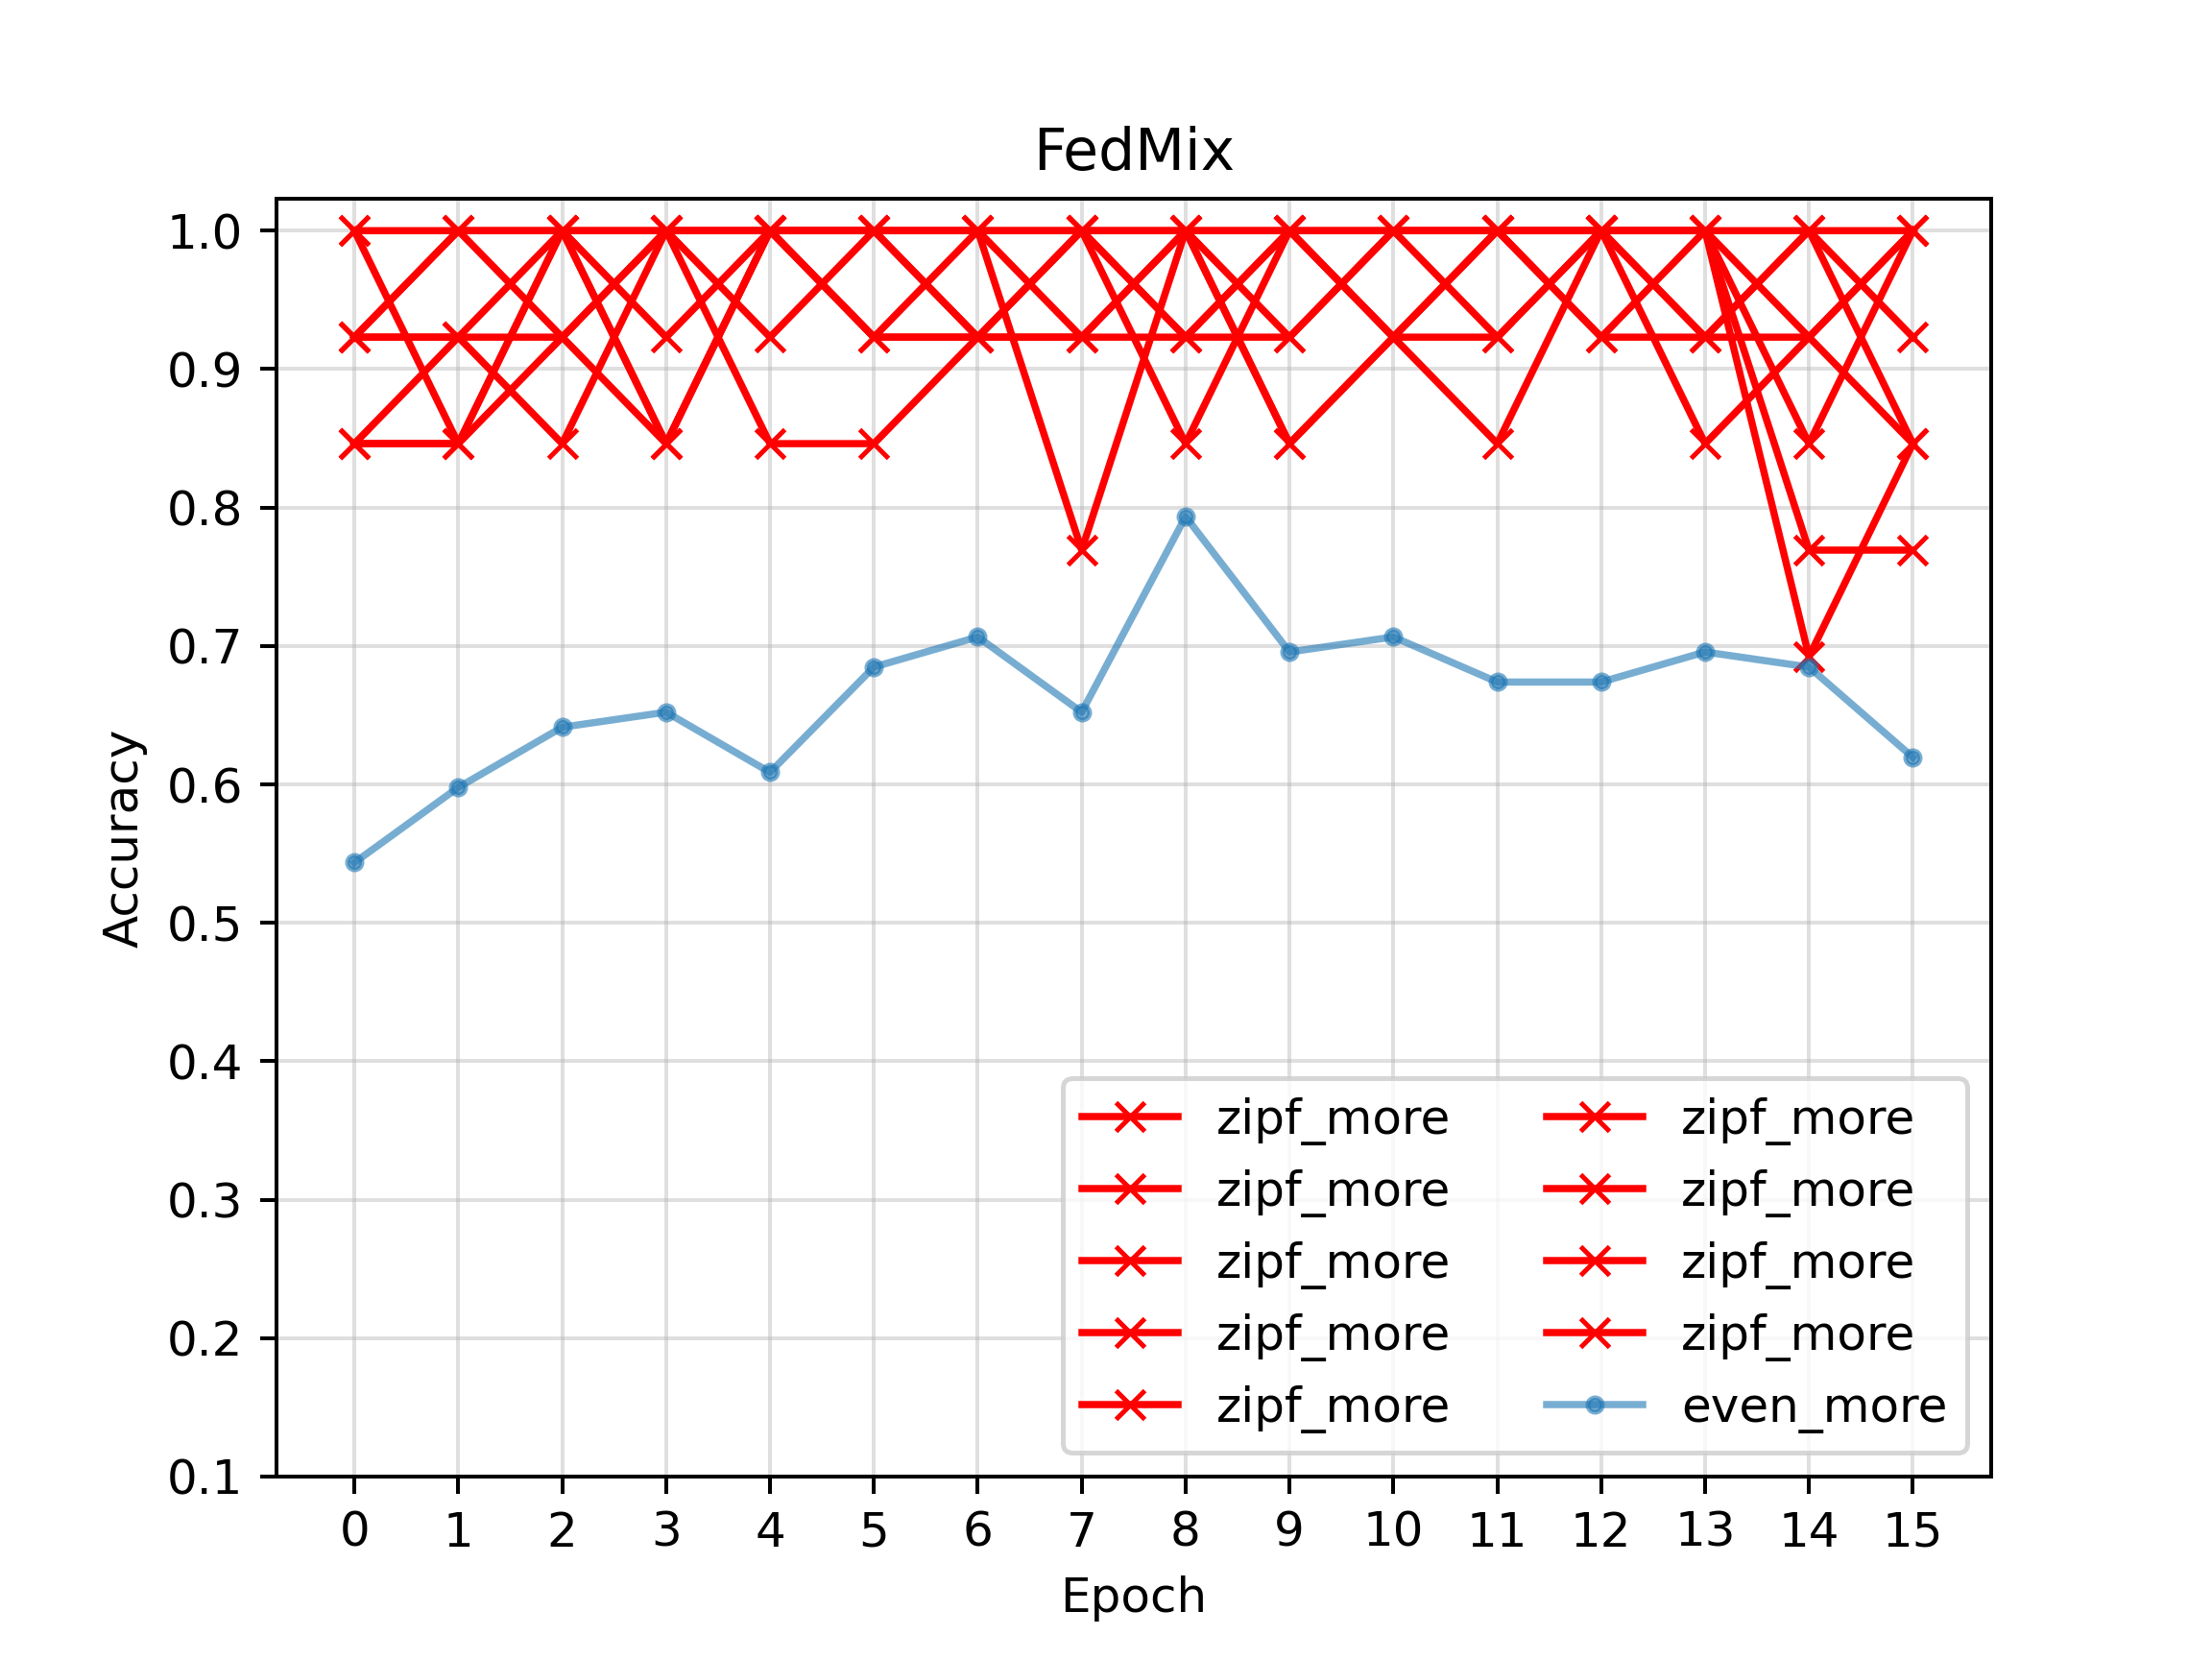

The file beside this chart, header and first rows:
port, train_count, test_count, label_dist, data_count, 0, 1, 2, 3, 4, 5, 6, 7, 8, 9, 10, 11, 12, 13, 14, 15
5001, 5973, 1013, zipf, more, 0.9231, 0.9231, 0.9231, 1.0, 1.0, 1.0, 0.9231, 1.0, 0.9231, 1.0, 1.0, 1.0, 0.9231, 0.9231, 1.0, 0.8462
5002, 5973, 1013, zipf, more, 0.9231, 0.9231, 0.8462, 1.0, 1.0, 0.9231, 0.9231, 1.0, 0.8462, 1.0, 1.0, 1.0, 0.9231, 1.0, 0.9231, 0.8462
5003, 5973, 1013, zipf, more, 0.9231, 1.0, 1.0, 1.0, 1.0, 0.9231, 1.0, 1.0, 0.9231, 0.9231, 1.0, 1.0, 1.0, 1.0, 1.0, 1.0
5004, 5973, 1013, zipf, more, 1.0, 0.8462, 1.0, 1.0, 0.8462, 0.8462, 0.9231, 0.9231, 1.0, 0.8462, 0.9231, 1.0, 1.0, 0.9231, 1.0, 0.9231
5005, 5973, 1013, zipf, more, 0.9231, 1.0, 1.0, 0.8462, 1.0, 0.9231, 0.9231, 0.9231, 0.9231, 1.0, 0.9231, 1.0, 1.0, 0.8462, 0.9231, 1.0
5006, 5973, 1013, zipf, more, 0.8462, 0.9231, 1.0, 0.8462, 1.0, 1.0, 0.9231, 1.0, 1.0, 0.8462, 0.9231, 1.0, 1.0, 1.0, 0.8462, 1.0
5007, 5973, 1013, zipf, more, 1.0, 1.0, 0.9231, 1.0, 0.9231, 1.0, 1.0, 0.9231, 1.0, 1.0, 0.9231, 0.9231, 1.0, 1.0, 0.6923, 0.8462
5008, 5973, 1013, zipf, more, 0.8462, 0.8462, 1.0, 0.9231, 1.0, 1.0, 1.0, 1.0, 1.0, 1.0, 0.9231, 0.8462, 1.0, 0.9231, 0.9231, 1.0
5009, 5973, 1013, zipf, more, 0.8462, 0.8462, 0.9231, 0.8462, 1.0, 1.0, 1.0, 0.7692, 1.0, 0.9231, 1.0, 0.9231, 1.0, 1.0, 0.7692, 0.7692
5010, 5952, 992, even, more, 0.5435, 0.5978, 0.6413, 0.6522, 0.6087, 0.6848, 0.7065, 0.6522, 0.7935, 0.6957, 0.7065, 0.6739, 0.6739, 0.6957, 0.6848, 0.6196
